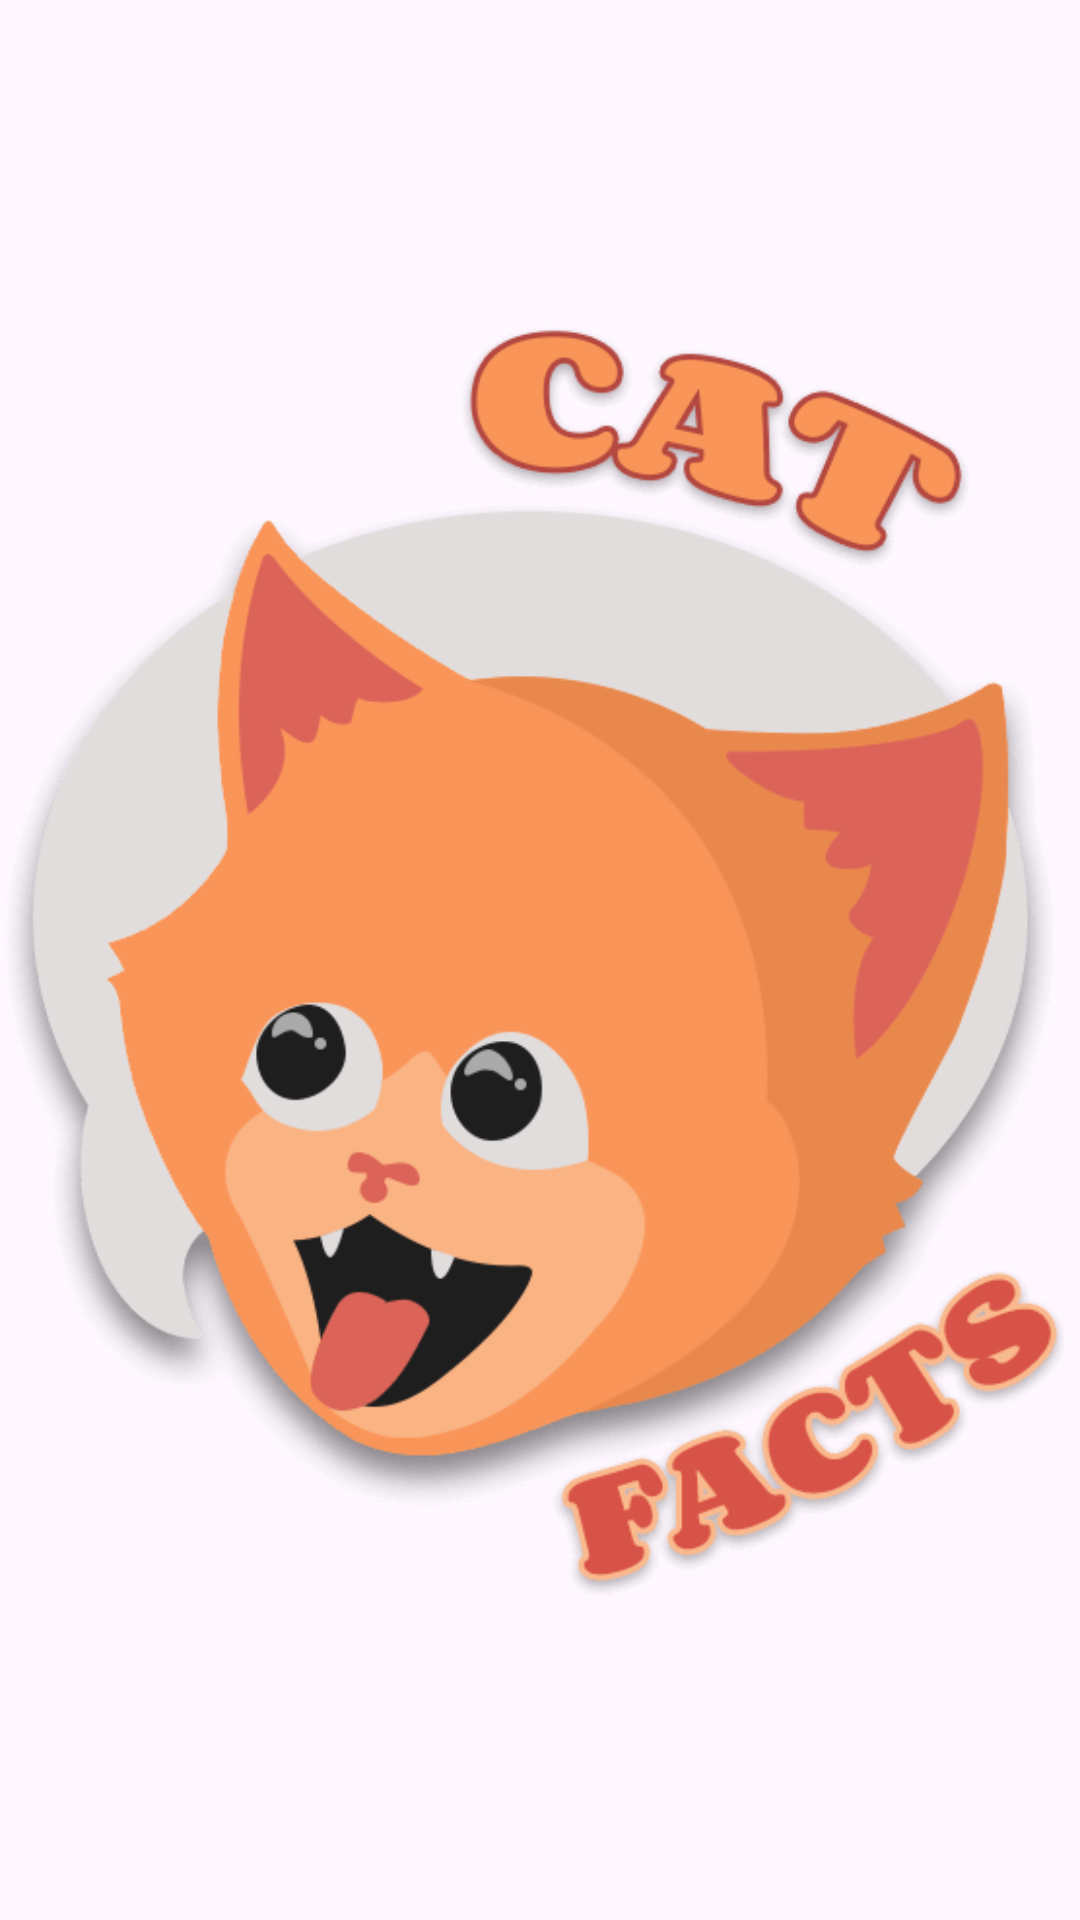

Reconstruct the res/layout file that produces this screen, plus the resources it refers to.
<!-- AndroidManifest.xml: application theme Theme.MT -->
<!-- res/layout/activity_splash_screen.xml -->
<?xml version="1.0" encoding="utf-8"?>
<androidx.constraintlayout.widget.ConstraintLayout xmlns:android="http://schemas.android.com/apk/res/android"
    android:layout_width="match_parent"
    android:layout_height="match_parent"
    xmlns:app="http://schemas.android.com/apk/res-auto">

    <ImageView
        android:id="@+id/imageViewSplash"
        android:layout_width="wrap_content"
        android:layout_height="wrap_content"
        android:src="@drawable/splash_logo"
        app:layout_constraintBottom_toBottomOf="parent"
        app:layout_constraintEnd_toEndOf="parent"
        app:layout_constraintStart_toStartOf="parent"
        app:layout_constraintTop_toTopOf="parent" />
</androidx.constraintlayout.widget.ConstraintLayout>
<!-- resources referenced by this layout -->
<resources>
  <!-- drawable splash_logo: png bitmap (drawable, 27300 bytes) -->
  <style name="Theme.MT" parent="Base.Theme.MT" />
  <style name="Base.Theme.MT" parent="Theme.Material3.DayNight.NoActionBar">
          
          
      </style>
</resources>
